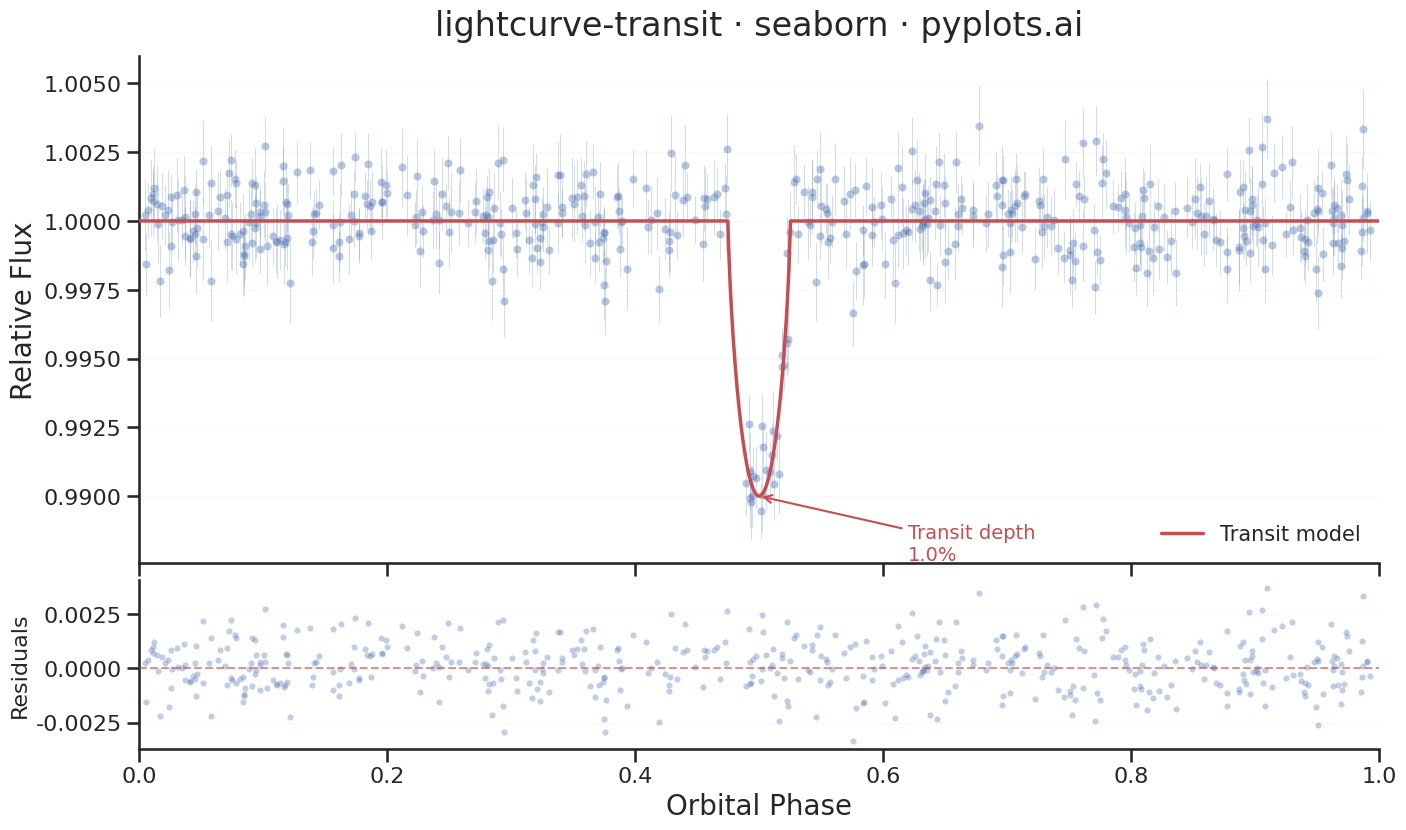

This figure's Python source:
"""pyplots.ai
lightcurve-transit: Astronomical Light Curve
Library: seaborn 0.13.2 | Python 3.14.3
Quality: 86/100 | Created: 2026-03-18
"""

import matplotlib.pyplot as plt
import numpy as np
import pandas as pd
import seaborn as sns


# Data
np.random.seed(42)

n_points = 500
phase = np.sort(np.random.uniform(0.0, 1.0, n_points))

# Transit parameters
transit_center = 0.5
transit_width = 0.025
transit_depth = 0.01
u1, u2 = 0.4, 0.2

# Transit model for data points
z = np.abs(phase - transit_center) / transit_width
dip = np.where(z < 1.0, np.sqrt(np.clip(1.0 - z**2, 0, None)), 0.0)
limb = 1.0 - u1 * (1 - dip) - u2 * (1 - dip) ** 2
model_flux = 1.0 - transit_depth * dip * limb

# Observed flux with noise
flux_err = np.random.uniform(0.0008, 0.0015, n_points)
flux = model_flux + np.random.normal(0, 1, n_points) * flux_err
residuals = flux - model_flux

# Smooth model curve
phase_model = np.linspace(0.0, 1.0, 2000)
z_model = np.abs(phase_model - transit_center) / transit_width
dip_model = np.where(z_model < 1.0, np.sqrt(np.clip(1.0 - z_model**2, 0, None)), 0.0)
limb_model = 1.0 - u1 * (1 - dip_model) - u2 * (1 - dip_model) ** 2
model_smooth = 1.0 - transit_depth * dip_model * limb_model

df = pd.DataFrame({"phase": phase, "flux": flux, "flux_err": flux_err, "residuals": residuals})
df_model = pd.DataFrame({"phase": phase_model, "flux": model_smooth})

# Seaborn styling
sns.set_style("ticks", {"axes.grid": False})
sns.set_context("talk", font_scale=1.05)
palette = sns.color_palette("deep")
data_color = palette[0]
model_color = palette[3]

# Plot — two-panel layout: light curve + residuals
fig, (ax_main, ax_resid) = plt.subplots(
    2, 1, figsize=(16, 9), height_ratios=[3, 1], sharex=True, gridspec_kw={"hspace": 0.05}
)

# Error bars on main panel
ax_main.errorbar(
    df["phase"],
    df["flux"],
    yerr=df["flux_err"],
    fmt="none",
    ecolor=data_color,
    elinewidth=0.7,
    alpha=0.25,
    capsize=0,
    zorder=1,
)

# Scatter using seaborn
sns.scatterplot(
    data=df,
    x="phase",
    y="flux",
    color=data_color,
    s=35,
    alpha=0.4,
    edgecolor="white",
    linewidth=0.3,
    ax=ax_main,
    zorder=2,
    legend=False,
)

# Model curve using seaborn lineplot
sns.lineplot(
    data=df_model, x="phase", y="flux", color=model_color, linewidth=2.5, ax=ax_main, zorder=3, label="Transit model"
)

# Residuals panel using seaborn scatterplot
sns.scatterplot(
    data=df,
    x="phase",
    y="residuals",
    color=data_color,
    s=20,
    alpha=0.35,
    edgecolor="white",
    linewidth=0.2,
    ax=ax_resid,
    legend=False,
)
ax_resid.axhline(0, color=model_color, linewidth=1.5, linestyle="--", alpha=0.6, zorder=3)

# Transit depth annotation
transit_min = model_smooth.min()
ax_main.annotate(
    f"Transit depth\n{transit_depth * 100:.1f}%",
    xy=(transit_center, transit_min),
    xytext=(transit_center + 0.12, transit_min - 0.001),
    fontsize=14,
    color=model_color,
    fontweight="medium",
    arrowprops={"arrowstyle": "->", "color": model_color, "lw": 1.5},
    ha="left",
    va="top",
    zorder=5,
)

# Styling — main panel
ax_main.set_ylabel("Relative Flux", fontsize=20)
ax_main.set_title("lightcurve-transit · seaborn · pyplots.ai", fontsize=24, fontweight="medium", pad=15)
ax_main.tick_params(axis="both", labelsize=16)
ax_main.tick_params(axis="x", labelbottom=False)
ax_main.yaxis.grid(True, alpha=0.15, linewidth=0.6)
ax_main.legend(fontsize=15, frameon=False, loc="lower right")

# Styling — residuals panel
ax_resid.set_xlabel("Orbital Phase", fontsize=20)
ax_resid.set_ylabel("Residuals", fontsize=16)
ax_resid.tick_params(axis="both", labelsize=16)
ax_resid.yaxis.grid(True, alpha=0.15, linewidth=0.6)
ax_resid.set_xlim(0.0, 1.0)

# Despine using seaborn
sns.despine(ax=ax_main)
sns.despine(ax=ax_resid)

plt.savefig("plot.png", dpi=300, bbox_inches="tight")
